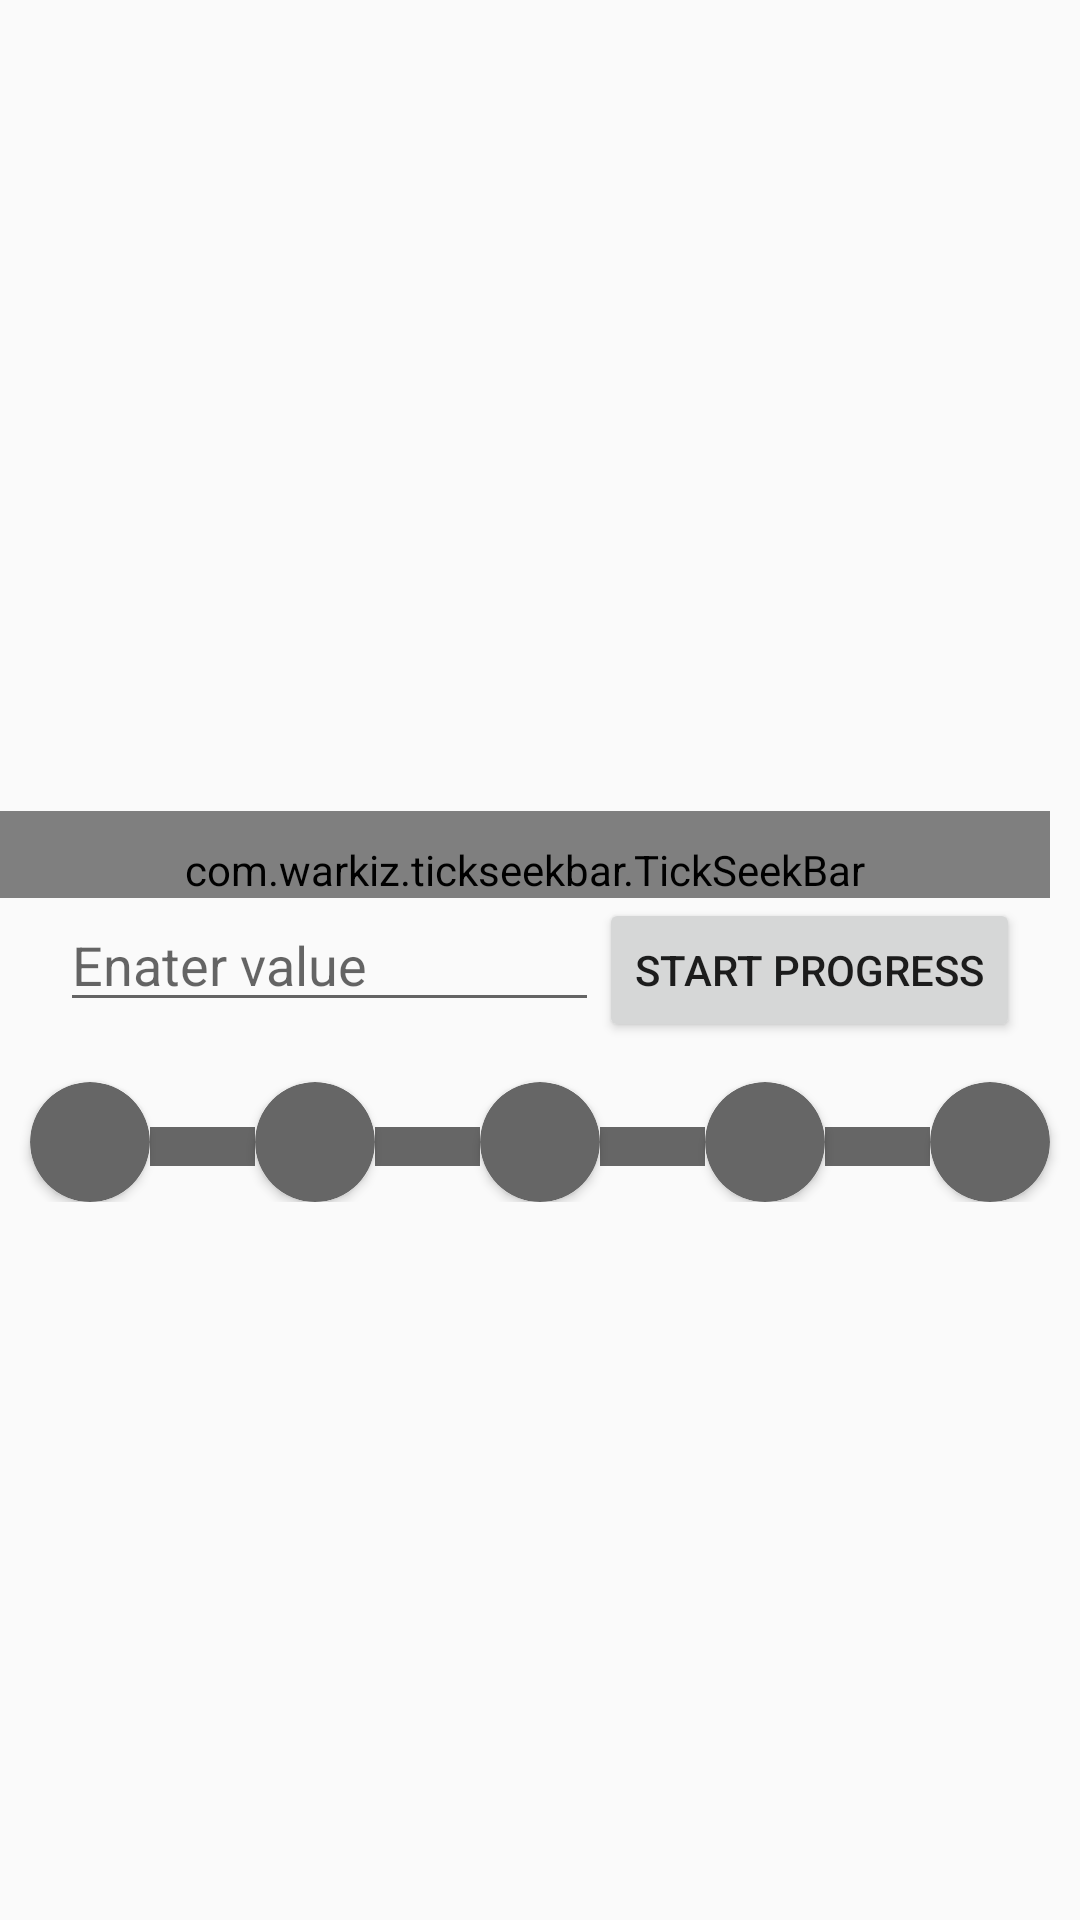

Android layout source for this screen:
<!-- AndroidManifest.xml: application theme Theme.AllKotlin -->
<!-- res/layout/activity_custom_progress.xml -->
<?xml version="1.0" encoding="utf-8"?>
<RelativeLayout xmlns:android="http://schemas.android.com/apk/res/android"
    xmlns:app="http://schemas.android.com/apk/res-auto"
    xmlns:tools="http://schemas.android.com/tools"
    android:layout_width="match_parent"
    android:layout_height="match_parent"
    tools:context=".activity.CustomProgress">

    <EditText
        android:id="@+id/edt_enter_value"
        android:layout_width="250dp"
        android:layout_height="wrap_content"
        android:layout_alignParentStart="true"
        android:layout_centerInParent="true"
        android:layout_marginStart="20dp"
        android:layout_toStartOf="@id/start_progress"
        android:hint="Enater value"
        android:inputType="numberDecimal"
        android:maxLength="1" />

    <Button
        android:id="@+id/start_progress"
        android:layout_width="wrap_content"
        android:layout_height="wrap_content"
        android:layout_alignBaseline="@id/edt_enter_value"
        android:layout_alignParentEnd="true"
        android:layout_marginEnd="20dp"
        android:text="Start Progress" />

    <LinearLayout
        android:layout_width="match_parent"
        android:layout_height="wrap_content"
        android:layout_below="@id/edt_enter_value"
        android:weightSum="4">

        <androidx.cardview.widget.CardView
            android:id="@+id/img_circle1"
            android:layout_width="40dp"
            android:layout_height="40dp"
            android:layout_marginStart="10dp"
            android:layout_marginTop="20dp"
            app:cardBackgroundColor="@color/shap_Ovel_grey"
            app:cardCornerRadius="40dp" />

        <View
            android:id="@+id/view1"
            android:layout_width="0dp"
            android:layout_height="13dp"
            android:layout_marginTop="35dp"
            android:layout_weight="1"
            android:background="#666666" />

        <androidx.cardview.widget.CardView
            android:id="@+id/img_circle2"
            android:layout_width="40dp"
            android:layout_height="40dp"
            android:layout_marginTop="20dp"
            app:cardBackgroundColor="@color/shap_Ovel_grey"
            app:cardCornerRadius="40dp" />

        <View
            android:id="@+id/view2"
            android:layout_width="0dp"
            android:layout_height="13dp"
            android:layout_marginTop="35dp"
            android:layout_weight="1"
            android:background="#666666" />

        <androidx.cardview.widget.CardView
            android:id="@+id/img_circle3"
            android:layout_width="40dp"
            android:layout_height="40dp"
            android:layout_marginTop="20dp"
            app:cardBackgroundColor="@color/shap_Ovel_grey"
            app:cardCornerRadius="40dp" />

        <View
            android:id="@+id/view3"
            android:layout_width="0dp"
            android:layout_height="13dp"
            android:layout_marginTop="35dp"
            android:layout_weight="1"
            android:background="#666666" />

        <androidx.cardview.widget.CardView
            android:id="@+id/img_circle4"
            android:layout_width="40dp"
            android:layout_height="40dp"
            android:layout_marginTop="20dp"
            app:cardBackgroundColor="@color/shap_Ovel_grey"
            app:cardCornerRadius="40dp" />

        <View
            android:id="@+id/view4"
            android:layout_width="0dp"
            android:layout_height="13dp"
            android:layout_marginTop="35dp"
            android:layout_weight="1"
            android:background="#666666" />

        <androidx.cardview.widget.CardView
            android:id="@+id/img_circle5"
            android:layout_width="40dp"
            android:layout_height="40dp"
            android:layout_marginTop="20dp"
            android:layout_marginEnd="10dp"
            android:padding="50dp"
            app:cardBackgroundColor="@color/shap_Ovel_grey"
            app:cardCornerRadius="40dp" />
    </LinearLayout>

    <com.warkiz.tickseekbar.TickSeekBar
        android:id="@+id/seek"
        android:layout_width="match_parent"
        android:layout_height="wrap_content"
        android:layout_above="@id/edt_enter_value"
        android:layout_marginEnd="10dp"
        android:paddingTop="10dp"
        app:tsb_show_tick_marks_type="oval"
        app:tsb_thumb_color="@color/green"
        app:tsb_thumb_size="30dp"
        app:tsb_tick_marks_size="30dp"
        app:tsb_ticks_count="4"
        app:tsb_thumb_drawable="@drawable/thumb_drawable"
        app:tsb_track_background_color="@color/shap_Ovel_grey"
        app:tsb_track_background_size="20dp"
        app:tsb_track_progress_color="@color/purple_700"
        app:tsb_tick_marks_drawable="@drawable/thumb_drawable"
        app:tsb_track_progress_size="10dp" />
</RelativeLayout>
<!-- resources referenced by this layout -->
<resources>
  <color name="green">#00FF00</color>
  <color name="purple_700">#FF3700B3</color>
  <color name="shap_Ovel_grey">#666666</color>
  <!-- drawable thumb_drawable (drawable) -->
  <?xml version="1.0" encoding="utf-8"?>
  <selector xmlns:android="http://schemas.android.com/apk/res/android">
          <item android:drawable="@mipmap/ic_launcher_round" android:state_selected="true" />  
          <item android:drawable="@mipmap/ic_launcher_round" />  
  </selector>
  <style name="Theme.AllKotlin" parent="Theme.AppCompat.Light.NoActionBar">
          <item name="android:actionMenuTextColor">@color/black</item>
          
          <item name="colorPrimary">@color/purple_500</item>
          <item name="colorPrimaryVariant">@color/purple_700</item>
          <item name="colorOnPrimary">@color/white</item>
          
          <item name="colorSecondary">@color/teal_200</item>
          <item name="colorSecondaryVariant">@color/teal_700</item>
          <item name="colorOnSecondary">@color/black</item>
          
          <item name="android:statusBarColor" tools:targetApi="l">?attr/colorPrimaryVariant</item>
          
      </style>
  <color name="black">#FF000000</color>
  <color name="purple_500">#FF6200EE</color>
  <color name="white">#FFFFFFFF</color>
  <color name="teal_200">#FF03DAC5</color>
  <color name="teal_700">#FF018786</color>
</resources>
